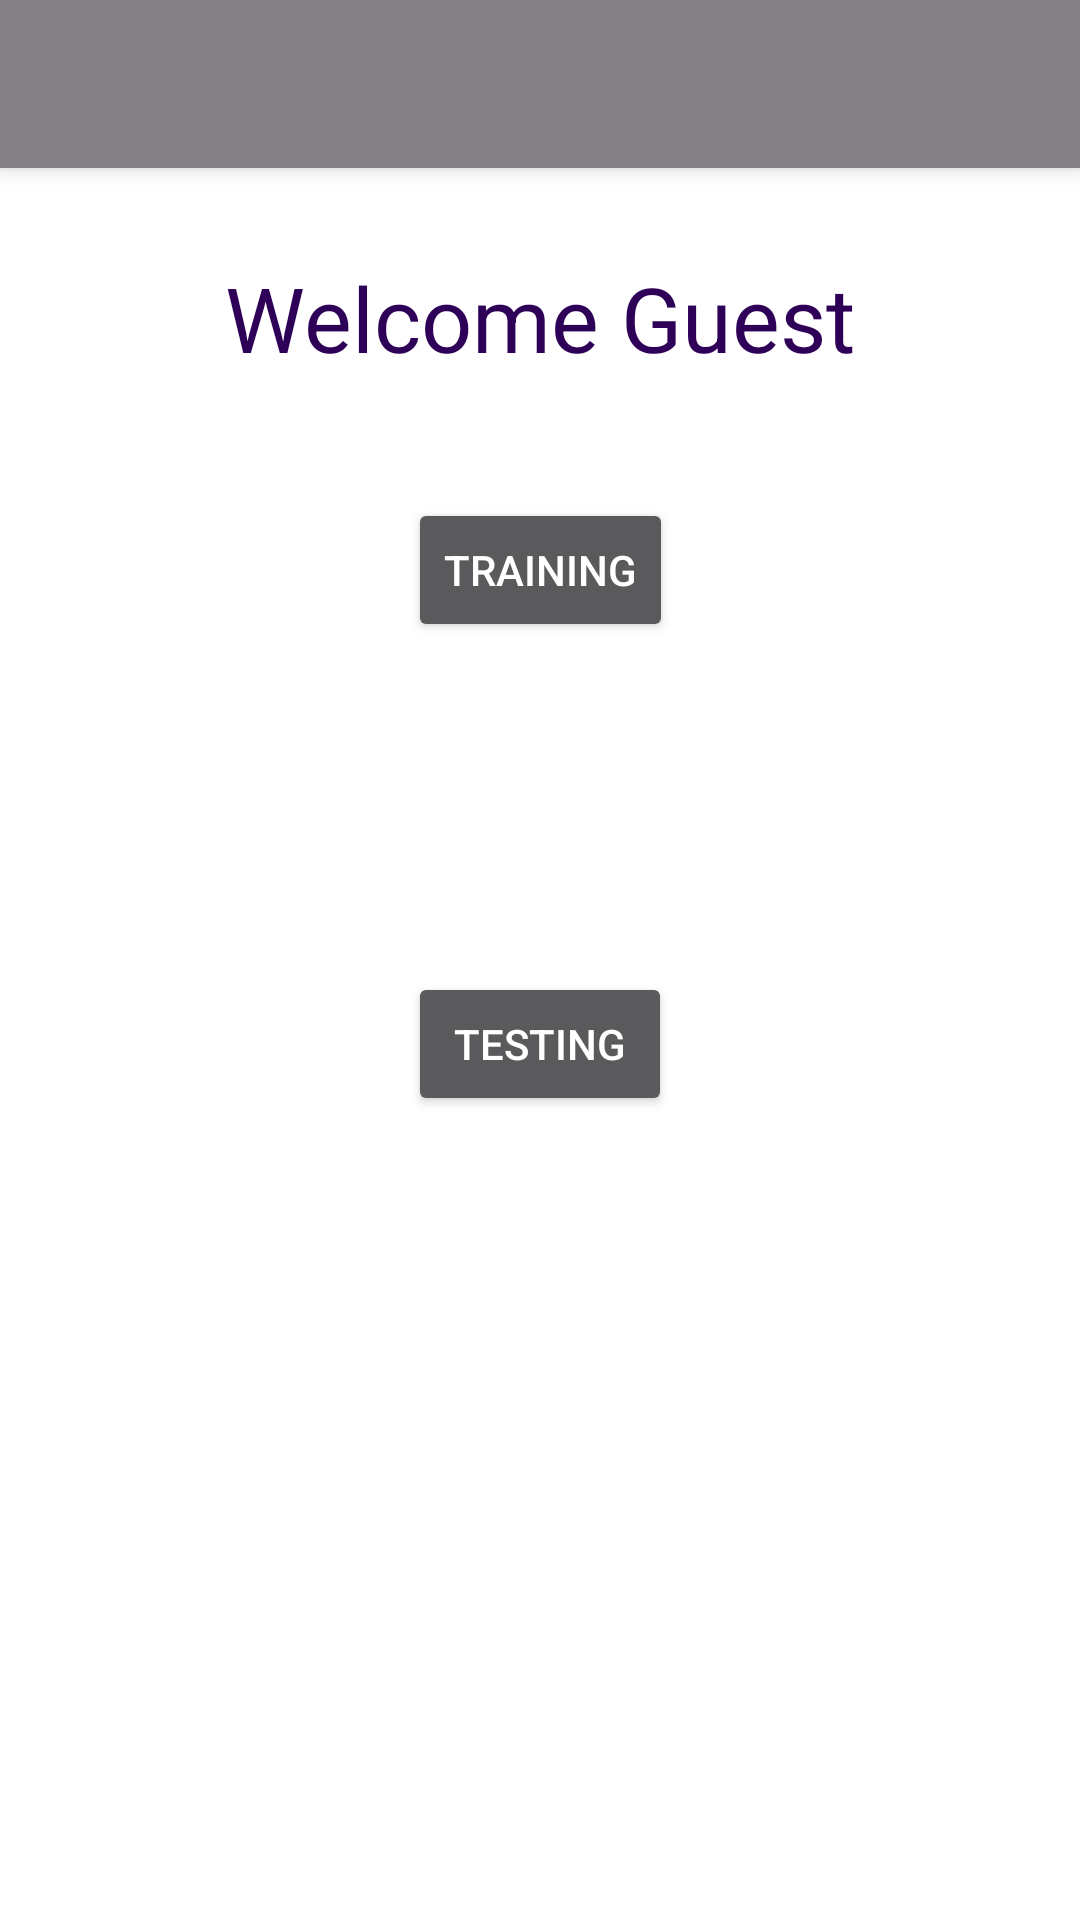

This screen was rendered from an Android layout file. Write that file and the resources it references.
<!-- AndroidManifest.xml: application theme AppTheme -->
<!-- res/layout/activity_home.xml -->
<?xml version="1.0" encoding="utf-8"?>
<android.support.constraint.ConstraintLayout xmlns:android="http://schemas.android.com/apk/res/android"
    xmlns:app="http://schemas.android.com/apk/res-auto"
    xmlns:tools="http://schemas.android.com/tools"
    android:layout_width="match_parent"
    android:layout_height="match_parent"
    android:background="@color/white"
    tools:context=".HomeActivity">


    <android.support.v7.widget.Toolbar
        android:id="@+id/my_toolbar"
        android:layout_width="match_parent"
        android:layout_height="?attr/actionBarSize"
        android:background="?attr/colorPrimary"
        android:elevation="4dp"
        android:theme="@style/ThemeOverlay.AppCompat.ActionBar"
        app:popupTheme="@style/ThemeOverlay.AppCompat.Light"/>

    <TextView
        android:id="@+id/welcome_text"
        android:layout_width="wrap_content"
        android:layout_height="wrap_content"
        android:layout_marginStart="8dp"
        android:layout_marginLeft="8dp"
        android:layout_marginEnd="8dp"
        android:layout_marginRight="8dp"
        android:layout_marginBottom="40dp"
        android:text="Welcome Guest"
        android:textColor="@color/colorPrimaryDark"
        android:textSize="30dp"
        app:layout_constraintBottom_toTopOf="@+id/trainingButton"
        app:layout_constraintEnd_toEndOf="parent"
        app:layout_constraintStart_toStartOf="parent" />

    <Button
        android:id="@+id/trainingButton"
        android:layout_width="wrap_content"
        android:layout_height="wrap_content"
        android:layout_marginStart="8dp"
        android:layout_marginLeft="8dp"
        android:layout_marginTop="8dp"
        android:layout_marginEnd="8dp"
        android:layout_marginRight="8dp"
        android:layout_marginBottom="8dp"
        android:text="Training"
        app:layout_constraintBottom_toTopOf="@+id/testingButton"
        app:layout_constraintEnd_toEndOf="parent"
        app:layout_constraintStart_toStartOf="parent"
        app:layout_constraintTop_toBottomOf="@+id/my_toolbar" />

    <Button
        android:id="@+id/testingButton"
        android:layout_width="wrap_content"
        android:layout_height="wrap_content"
        android:layout_marginStart="8dp"
        android:layout_marginLeft="8dp"
        android:layout_marginTop="8dp"
        android:layout_marginEnd="8dp"
        android:layout_marginRight="8dp"
        android:layout_marginBottom="8dp"
        android:text="Testing"
        app:layout_constraintBottom_toBottomOf="parent"
        app:layout_constraintEnd_toEndOf="parent"
        app:layout_constraintStart_toStartOf="parent"
        app:layout_constraintTop_toBottomOf="@+id/my_toolbar" />


</android.support.constraint.ConstraintLayout>
<!-- resources referenced by this layout -->
<resources>
  <color name="colorPrimaryDark">#2e0057</color>
  <color name="white">#ffffffff</color>
  <style name="AppTheme" parent="Theme.AppCompat.NoActionBar">
          
          <item name="colorPrimary">@color/grey</item>
          <item name="colorPrimaryDark">@color/coverosPrimary</item>
          <item name="colorAccent">@color/colorAccent</item>
      </style>
  <color name="grey">#837f82</color>
  <color name="coverosPrimary">#276bcf</color>
  <color name="colorAccent">#D81B60</color>
</resources>
